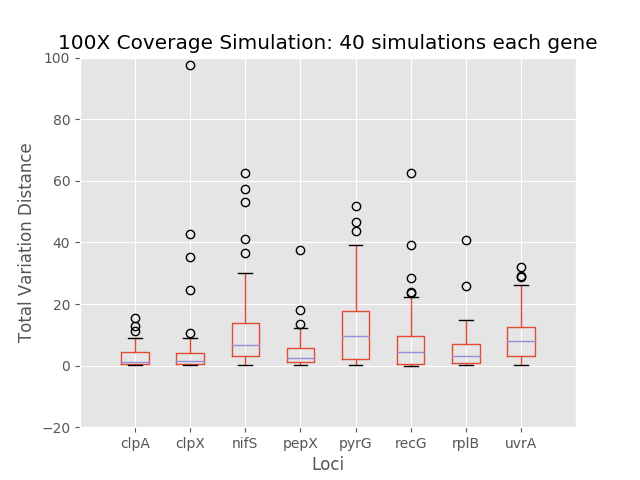

The data file committed next to this chart (first rows):
	0	1	2	3	4	5	6	7
0	0.5566	3.115	11.58	0.578	0.643	4.851	0.3712	3.028
1	3.096	10.62	8.664	1.158	18.48	9.524	3.496	1.106
2	1.191	1.776	6.083	4.299	4.735	24.03	4.348	6.437
3	0.168	0.2439	12.66	0.3355	0.2439	0.1392	0.3882	4.672
4	0.8331	1.032	3.65	8.519	8.557	39.31	0.4602	4.237
5	0.1853	0.2315	62.58	0.3836	12.22	62.48	0.1558	0.1347
6	0.5145	5.78	10.24	1.358	2.937	9.989	2.383	7.245
7	12.95	0.7627	5.22	0.918	14.45	0.5844	3.958	0.2636
8	0.4948	0.4827	0.5497	3.424	0.1025	0.05526	0.8375	10.67
9	2.059	42.58	3.578	2.254	21.48	7.127	9.71	7.698
10	4.508	7.543	17.66	3.648	51.74	4.318	7.428	19.88
11	3.355	1.562	0.3301	5.371	10.04	2.135	1.07	7.381
12	1.369	2.075	36.41	12.37	17.39	0.0285	11.21	9.931
13	11.15	0.08561	24.07	1.414	0.1401	8.752	9.637	28.97
14	0.3622	97.59	4.83	37.37	1.798	1.103	0.3897	28.62
15	3.141	3.92	29.93	0.9998	6.812	1.089	6.883	2.987
16	1.577	0.6964	2.077	6.529	1.405	1.832	0.5988	2.941
17	1.016	1.155	0.4809	1.223	1.501	7.658	2.044	0.9992
18	15.37	1.501	41.16	0.7425	43.62	11.64	1.019	7.998
19	0.419	3.991	8.279	2.848	3.811	0.2926	14.83	15.22
20	1.237	2.879	0.443	4.718	0.2122	6.151	6.574	20.89
21	2.04	0.4957	3.906	2.148	8.404	4.928	4.102	7.033
22	4.653	8.983	25.28	5	29.3	22.38	0.5444	9.297
23	6.857	35.1	5.648	1.22	46.48	5.225	2.759	9.095
24	0.5171	0.5486	0.6953	11.53	39.24	0.4302	5.567	10.43
25	8.026	1.209	10.25	13.46	24.31	0.5264	25.84	12
26	5.666	0.658	6.984	0.7486	11.8	7.176	2.796	14.48
27	0.6018	0.2543	3.313	0.5948	23.95	0.9011	3.021	26.14
28	9.049	3.979	5.111	3.617	11.46	2.609	0.6705	1.267
29	4.048	0.3752	18.28	3.364	13.7	28.28	3.12	4.134
30	2.825	24.56	9.19	17.96	26.71	0.5277	1.174	7.797
31	0.6412	0.5099	6.51	1.097	11.08	0.4433	5.746	31.92
32	0.4173	0.4006	53.1	1.033	1.789	4.375	40.62	9.412
33	0.2821	4.741	10.97	4.188	9.416	2.102	0.3666	0.3808
34	7.463	2.412	10.23	1.746	9.152	15.73	0.1408	1.89
35	0.6764	7.824	2.069	10.63	9.474	13.76	4.052	9.532
36	7.139	0.7803	57.41	1.638	10.87	2.863	1.446	8.937
37	1.224	0.6325	0.5861	10.29	14.01	0.1856	7.883	17.62
38	1.109	0.2266	0.06126	0.1964	0.06851	0.06289	7.874	22.38
39	0.2426	0.2244	1.518	10.13	2.068	23.52	10.95	0.507
